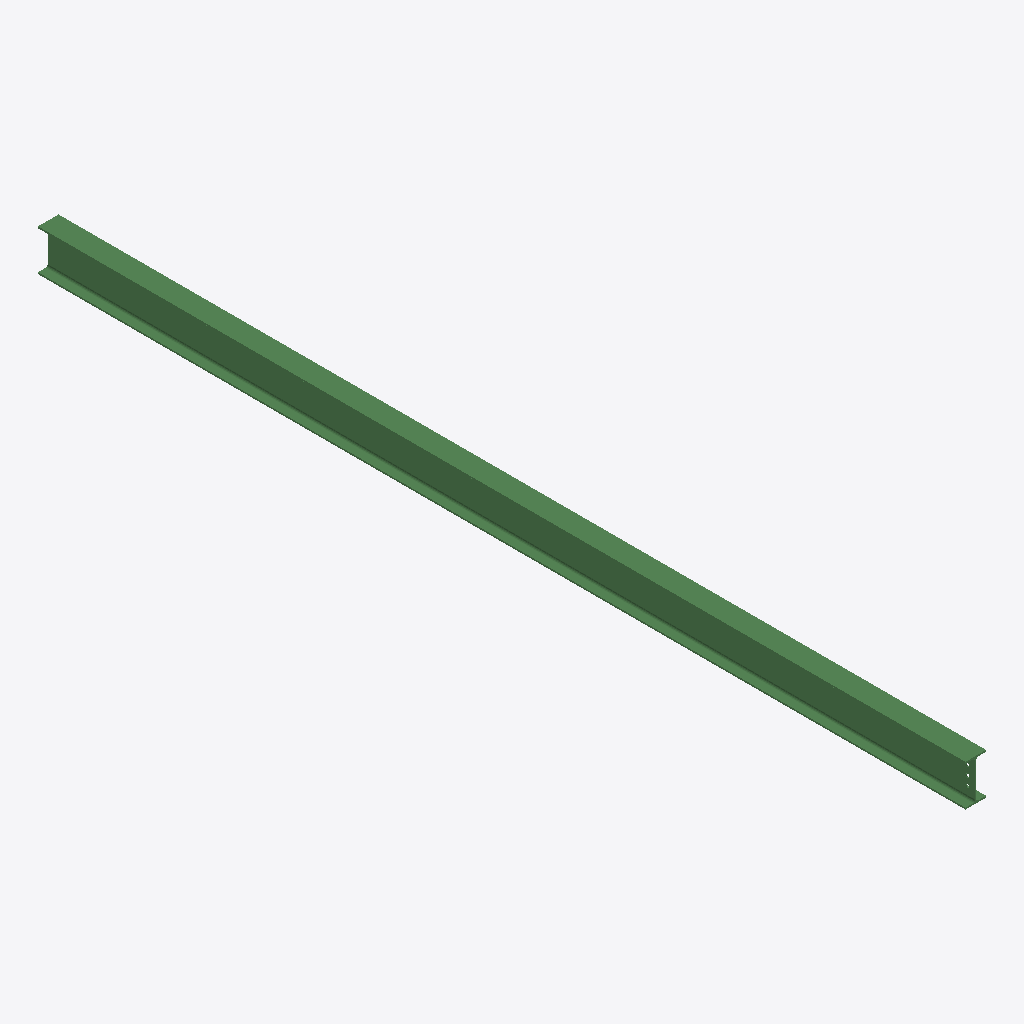
Isometric view of an IFC building model (IFC-SPF (STEP), schema IFC2X3, length unit millimetre), seen from the south-west, elements coloured by IFC class: 1 beam (green).
Extent 0.1 m × 6.1 m × 0.3 m (x, y, z). Storeys (1): Undefined at 0.00 m. Elements (1): 1 IfcBeam.

HEADER;
FILE_DESCRIPTION(('ViewDefinition[AISC_Steel_Detailing]','Option [BaseQuantities:Off]','Option [GridExport:On]','Option [Assemblies:Off]','Option [Bolts:On]','Option [Rebars:On]','Option [PourObjects:Off]','Option [Welds:On]','Option [SurfaceTreatments:On]','Option [LocationBy:0]','Option [ViewColors:Off]','Option [SectionedSpine:Off]','[2 more]'),'2;1');
FILE_NAME('b_1186_Qty_3.ifc','2026-05-16T11:53:15',('GIOVANNIPC\\gcorrea'),('Structural Designer'),'IFC Database version: Work','Tekla Structures 2020 Service Pack 5, IFC Export','');
FILE_SCHEMA(('IFC2X3'));
ENDSEC;
DATA;
#37=IFCPROJECT('2G7ZFDNE16yBDU14FA92Me',#5,'Proyecto',$,$,$,$,(#11),#36);
#39=IFCSITE('2xvEzEinjBTea80yOTcujY',#5,'Obra',$,$,#38,$,$,.ELEMENT.,$,$,$,$,$);
#41=IFCBUILDING('1SqJR1Mif8Y86xER9Nq0bj',#5,'Undefined',$,$,#40,$,$,.ELEMENT.,$,$,$);
#43=IFCBUILDINGSTOREY('29hdEUCErFze9E_VIAceOd',#5,'Undefined',$,$,#42,$,$,.ELEMENT.,0.0);
#66=IFCBEAM('08EjFwrjL7CxuQDtnmfX85',#44,'BEAM','IPE270','IPE270',#47,#65,'ID083ad3fa-d6d5-4733-be1a-377c70a61205');
ENDSEC;
